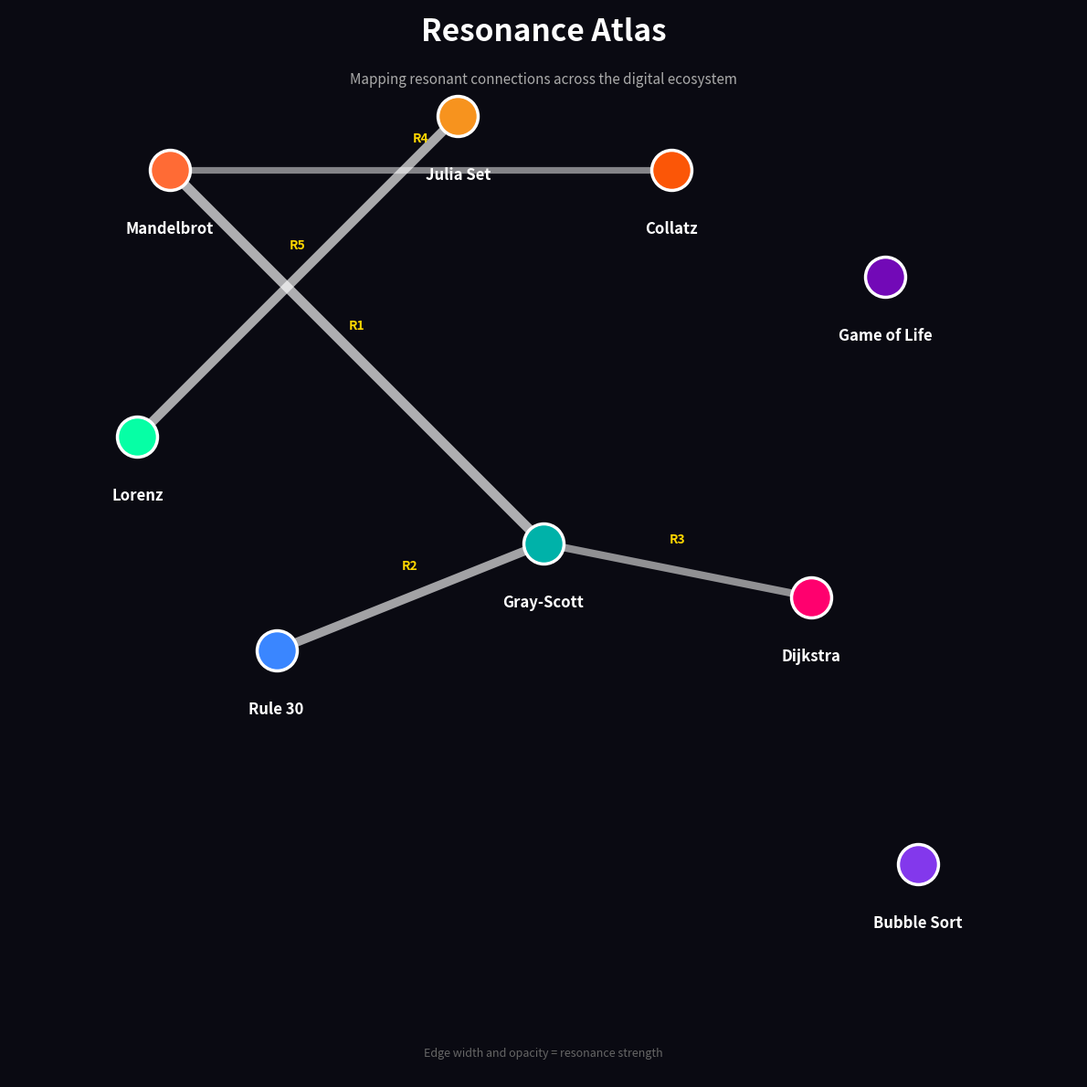

Write the Python code that produced this figure. (Note: this script raises an exception after producing the figure.)
import numpy as np
import matplotlib
matplotlib.use('Agg')
import matplotlib.pyplot as plt

S = {
    'Mandelbrot': ('#FF6B35', 0.15, 0.85),
    'Julia Set': ('#F7931E', 0.42, 0.90),
    'Gray-Scott': ('#00B2A9', 0.50, 0.50),
    'Game of Life': ('#7209B7', 0.82, 0.75),
    'Rule 30': ('#3A86FF', 0.25, 0.40),
    'Bubble Sort': ('#8338EC', 0.85, 0.20),
    'Dijkstra': ('#FF006E', 0.75, 0.45),
    'Collatz': ('#FB5607', 0.62, 0.85),
    'Lorenz': ('#06FFA5', 0.12, 0.60),
}

R = [
    ('Mandelbrot', 'Gray-Scott', 0.95, 'R1'),
    ('Rule 30', 'Gray-Scott', 0.85, 'R2'),
    ('Dijkstra', 'Gray-Scott', 0.70, 'R3'),
    ('Collatz', 'Mandelbrot', 0.60, 'R4'),
    ('Lorenz', 'Julia Set', 0.90, 'R5'),
]

fig, ax = plt.subplots(figsize=(16, 12))
ax.set_xlim(0, 1)
ax.set_ylim(0, 1)
ax.set_aspect('equal')
ax.axis('off')
fig.patch.set_facecolor('#0a0a12')
ax.set_facecolor('#0a0a12')

for p1, p2, s, lab in R:
    c1, x1, y1 = S[p1]
    c2, x2, y2 = S[p2]
    ax.plot([x1, x2], [y1, y2], color='white', alpha=0.2+s*0.5, lw=1+s*7, zorder=1)
    mx, my = (x1+x2)/2, (y1+y2)/2
    ax.text(mx, my+0.025, lab, color='#FFD700', fontsize=10, ha='center', fontweight='bold', zorder=3)

for name, (col, x, y) in S.items():
    ax.scatter(x, y, s=1000, c=col, edgecolors='white', linewidth=2.5, zorder=4)
    ax.text(x, y-0.06, name, color='white', fontsize=12, ha='center', fontweight='bold', zorder=5)

ax.text(0.5, 0.97, 'Resonance Atlas', color='white', fontsize=24, ha='center', fontweight='bold')
ax.text(0.5, 0.93, 'Mapping resonant connections across the digital ecosystem', color='#aaa', fontsize=11, ha='center')
ax.text(0.5, 0.02, 'Edge width and opacity = resonance strength', color='#666', fontsize=9, ha='center')

fig.tight_layout()
fig.savefig('../../shared_space/resonance_atlas.png', dpi=150, bbox_inches='tight')
print('Saved resonance_atlas.png')
